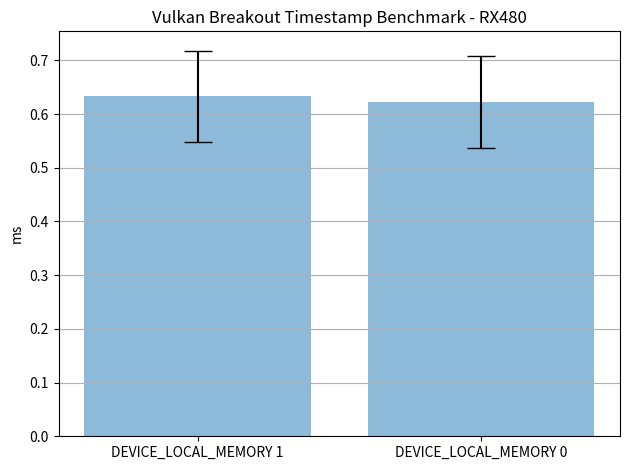

Python code for this plot:
import numpy as np
import matplotlib.pyplot as plt

device_name = 'RX480'
data = [
    {
        'name': 'DEVICE_LOCAL_MEMORY 1',
        'mean': 0.632939,
        'stddev': 0.085272,
        'samples': 6000,
    },
    {
        'name': 'DEVICE_LOCAL_MEMORY 0',
        'mean': 0.623012,
        'stddev': 0.085789,
        'samples': 6000,
    }
]

names = list(map(lambda x: x['name'], data))
x_pos = np.arange(len(names))
means = list(map(lambda x: x['mean'], data))
errors = list(map(lambda x: x['stddev'], data))

fig, ax = plt.subplots()
ax.bar(x_pos, means, yerr=errors, align='center', alpha=0.5, ecolor='black',
       capsize=10)
ax.set_ylabel('ms')
ax.set_xticks(x_pos)
ax.set_xticklabels(names)
ax.set_title('Vulkan Breakout Timestamp Benchmark - {}'.format(device_name))
ax.yaxis.grid(True)

plt.tight_layout()
plt.savefig('plot.svg')
plt.show()
